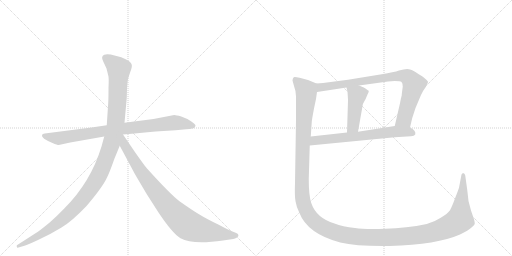
t = 0.00 s
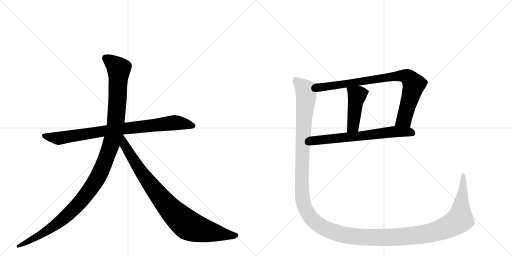
t = 5.50 s
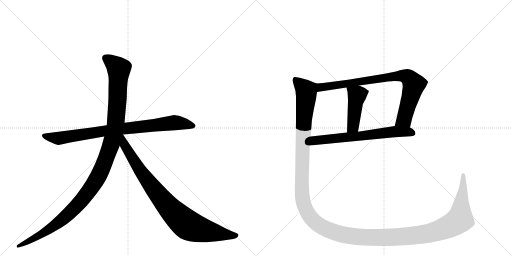
t = 5.74 s
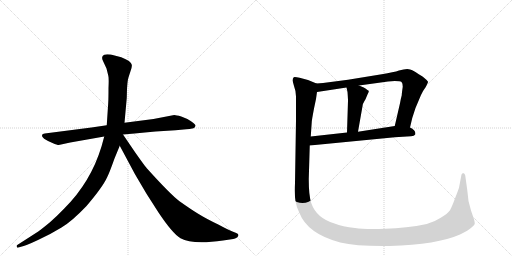
t = 5.97 s
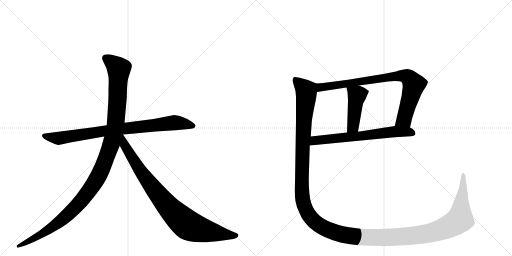
t = 6.20 s
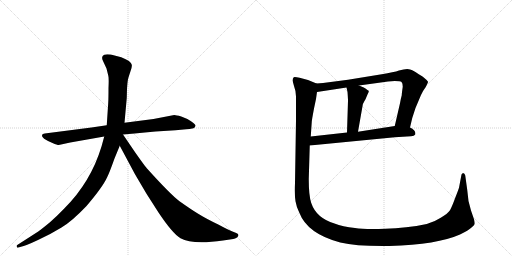
t = 7.09 s

The animated SVG that drew these frames (rendered in a browser with its animation timeline set to each time). Animation: 7 CSS @keyframes rules; one cycle of 7.09 s.

<svg version="1.1" viewBox="0 0 2048 1024" xmlns="http://www.w3.org/2000/svg">
  <g stroke="lightgray" stroke-dasharray="1,1" stroke-width="1" transform="scale(4, 4)">
    <line x1="0" y1="0" x2="256" y2="256"></line>
    <line x1="256" y1="0" x2="0" y2="256"></line>
    <line x1="128" y1="0" x2="128" y2="256"></line>
    <line x1="0" y1="128" x2="256" y2="128"></line>
    <line x1="256" y1="0" x2="512" y2="256"></line>
    <line x1="512" y1="0" x2="256" y2="256"></line>
    <line x1="384" y1="0" x2="384" y2="256"></line>
    <line x1="256" y1="128" x2="512" y2="128"></line>
  </g>
<g transform="scale(1, -1) translate(0, -850)">
   <style type="text/css">
    @keyframes keyframes0 {
      from {
       stroke: black;
       stroke-dashoffset: 858;
       stroke-width: 128;
       }
       74% {
       animation-timing-function: step-end;
       stroke: black;
       stroke-dashoffset: 0;
       stroke-width: 128;
       }
       to {
       stroke: black;
       stroke-width: 1024;
       }
       }
       #make-me-a-hanzi-animation-0 {
         animation: keyframes0 0.948242s both;
         animation-delay: 0.000000s;
         animation-timing-function: linear;
       }
    @keyframes keyframes1 {
      from {
       stroke: black;
       stroke-dashoffset: 1197;
       stroke-width: 128;
       }
       80% {
       animation-timing-function: step-end;
       stroke: black;
       stroke-dashoffset: 0;
       stroke-width: 128;
       }
       to {
       stroke: black;
       stroke-width: 1024;
       }
       }
       #make-me-a-hanzi-animation-1 {
         animation: keyframes1 1.224121s both;
         animation-delay: 0.948242s;
         animation-timing-function: linear;
       }
    @keyframes keyframes2 {
      from {
       stroke: black;
       stroke-dashoffset: 899;
       stroke-width: 128;
       }
       75% {
       animation-timing-function: step-end;
       stroke: black;
       stroke-dashoffset: 0;
       stroke-width: 128;
       }
       to {
       stroke: black;
       stroke-width: 1024;
       }
       }
       #make-me-a-hanzi-animation-2 {
         animation: keyframes2 0.981608s both;
         animation-delay: 2.172363s;
         animation-timing-function: linear;
       }
    @keyframes keyframes3 {
      from {
       stroke: black;
       stroke-dashoffset: 842;
       stroke-width: 128;
       }
       73% {
       animation-timing-function: step-end;
       stroke: black;
       stroke-dashoffset: 0;
       stroke-width: 128;
       }
       to {
       stroke: black;
       stroke-width: 1024;
       }
       }
       #make-me-a-hanzi-animation-3 {
         animation: keyframes3 0.935221s both;
         animation-delay: 3.153971s;
         animation-timing-function: linear;
       }
    @keyframes keyframes4 {
      from {
       stroke: black;
       stroke-dashoffset: 450;
       stroke-width: 128;
       }
       59% {
       animation-timing-function: step-end;
       stroke: black;
       stroke-dashoffset: 0;
       stroke-width: 128;
       }
       to {
       stroke: black;
       stroke-width: 1024;
       }
       }
       #make-me-a-hanzi-animation-4 {
         animation: keyframes4 0.616211s both;
         animation-delay: 4.089193s;
         animation-timing-function: linear;
       }
    @keyframes keyframes5 {
      from {
       stroke: black;
       stroke-dashoffset: 671;
       stroke-width: 128;
       }
       69% {
       animation-timing-function: step-end;
       stroke: black;
       stroke-dashoffset: 0;
       stroke-width: 128;
       }
       to {
       stroke: black;
       stroke-width: 1024;
       }
       }
       #make-me-a-hanzi-animation-5 {
         animation: keyframes5 0.796061s both;
         animation-delay: 4.705404s;
         animation-timing-function: linear;
       }
    @keyframes keyframes6 {
      from {
       stroke: black;
       stroke-dashoffset: 1644;
       stroke-width: 128;
       }
       84% {
       animation-timing-function: step-end;
       stroke: black;
       stroke-dashoffset: 0;
       stroke-width: 128;
       }
       to {
       stroke: black;
       stroke-width: 1024;
       }
       }
       #make-me-a-hanzi-animation-6 {
         animation: keyframes6 1.587891s both;
         animation-delay: 5.501465s;
         animation-timing-function: linear;
       }
</style>
<path d="M 366 340 L 179 316 Q 170 315 168 310 Q 164 297 210 278 Q 229 270 235 270 L 281 280 L 417 304 L 492 312 L 538 316 Q 579 321 622 324 L 702 329 L 745 333 Q 757 333 774 337 Q 781 340 782 347 Q 783 353 764 365 Q 746 377 725 384 Q 704 390 697 390 L 614 374 L 498 359 L 427 349 L 366 340 Z" fill="lightgray"></path> 
<path d="M 417 304 L 406 264 Q 363 122 258 17 Q 226 -16 201 -38 Q 166 -67 153 -76 L 69 -130 Q 66 -131 67 -137 Q 68 -142 74 -140 L 84 -137 Q 101 -134 152 -110 Q 204 -86 246 -60 Q 288 -35 346 26 Q 411 102 429 142 Q 437 157 458 216 L 479 267 L 498 359 L 507 458 L 508 495 Q 510 524 512 533 Q 514 541 521 562 Q 529 582 527 591 Q 525 606 485 621 L 443 632 Q 423 634 417 631 Q 402 625 413 604 L 426 576 L 433 548 Q 436 540 434 498 Q 434 452 433 440 L 427 349 L 417 304 Z" fill="lightgray"></path> 
<path d="M 479 267 L 540 153 L 586 75 L 634 0 Q 690 -84 722 -103 Q 770 -130 892 -112 L 933 -106 Q 940 -105 948 -100 Q 959 -91 949 -84 Q 946 -82 930 -76 Q 914 -70 873 -48 Q 827 -26 796 -7 Q 766 11 718 45 Q 681 73 589 175 Q 584 179 541 240 L 492 312 C 475 337 449 323 479 267 Z" fill="lightgray"></path> 
<path d="M 1640 340 L 1649 378 L 1662 418 L 1684 470 Q 1691 486 1703 502 Q 1712 519 1712 523 Q 1712 526 1690 544 Q 1657 565 1649 569 Q 1642 573 1629 574 Q 1616 574 1596 568 Q 1576 561 1527 553 L 1392 531 L 1323 522 Q 1290 518 1266 516 C 1236 513 1238 477 1268 482 L 1386 500 L 1436 508 L 1552 524 L 1579 526 Q 1602 526 1606 522 Q 1611 517 1611 503 Q 1607 476 1607 469 Q 1603 455 1600 437 L 1579 346 C 1572 317 1633 311 1640 340 Z" fill="lightgray"></path> 
<path d="M 1386 500 L 1390 482 Q 1392 456 1392 447 L 1388 320 C 1387 290 1427 293 1432 323 L 1451 431 Q 1451 435 1462 453 L 1470 472 Q 1476 484 1475 486 Q 1474 488 1455 500 L 1436 508 C 1408 520 1379 529 1386 500 Z" fill="lightgray"></path> 
<path d="M 1239 268 L 1579 301 L 1644 305 Q 1657 306 1661 312 Q 1665 328 1640 340 L 1579 346 L 1432 323 L 1388 320 L 1243 304 C 1213 301 1209 265 1239 268 Z" fill="lightgray"></path> 
<path d="M 1235 134 L 1239 268 L 1243 304 L 1247 362 Q 1247 368 1256 416 L 1264 454 L 1268 482 C 1273 512 1273 513 1266 516 L 1232 530 Q 1180 545 1175 541 Q 1170 536 1170 528 L 1176 506 Q 1183 489 1184 464 L 1184 369 L 1180 118 Q 1178 68 1182 45 Q 1186 21 1197 0 Q 1229 -85 1361 -120 Q 1428 -136 1558 -134 Q 1750 -128 1840 -88 Q 1874 -72 1886 -60 Q 1899 -49 1899 -44 Q 1899 -39 1896 -27 L 1884 8 Q 1871 47 1869 90 L 1861 148 Q 1859 158 1852 158 Q 1848 156 1846 152 L 1836 99 Q 1834 92 1821 59 Q 1809 26 1800 9 Q 1790 -5 1763 -21 Q 1737 -38 1707 -46 Q 1625 -63 1541 -65 Q 1458 -68 1420 -62 Q 1370 -57 1338 -44 Q 1265 -22 1245 38 Q 1235 67 1235 134 Z" fill="lightgray"></path> 
      <clipPath id="make-me-a-hanzi-clip-0">
      <path d="M 366 340 L 179 316 Q 170 315 168 310 Q 164 297 210 278 Q 229 270 235 270 L 281 280 L 417 304 L 492 312 L 538 316 Q 579 321 622 324 L 702 329 L 745 333 Q 757 333 774 337 Q 781 340 782 347 Q 783 353 764 365 Q 746 377 725 384 Q 704 390 697 390 L 614 374 L 498 359 L 427 349 L 366 340 Z" fill="lightgray"></path>
      </clipPath>
      <path clip-path="url(#make-me-a-hanzi-clip-0)" d="M 176 308 L 236 297 L 494 336 L 698 359 L 772 347 " fill="none" id="make-me-a-hanzi-animation-0" stroke-dasharray="730 1460" stroke-linecap="round"></path>

      <clipPath id="make-me-a-hanzi-clip-1">
      <path d="M 417 304 L 406 264 Q 363 122 258 17 Q 226 -16 201 -38 Q 166 -67 153 -76 L 69 -130 Q 66 -131 67 -137 Q 68 -142 74 -140 L 84 -137 Q 101 -134 152 -110 Q 204 -86 246 -60 Q 288 -35 346 26 Q 411 102 429 142 Q 437 157 458 216 L 479 267 L 498 359 L 507 458 L 508 495 Q 510 524 512 533 Q 514 541 521 562 Q 529 582 527 591 Q 525 606 485 621 L 443 632 Q 423 634 417 631 Q 402 625 413 604 L 426 576 L 433 548 Q 436 540 434 498 Q 434 452 433 440 L 427 349 L 417 304 Z" fill="lightgray"></path>
      </clipPath>
      <path clip-path="url(#make-me-a-hanzi-clip-1)" d="M 424 616 L 475 575 L 471 465 L 463 358 L 451 297 L 401 160 L 355 84 L 265 -15 L 180 -78 L 72 -135 " fill="none" id="make-me-a-hanzi-animation-1" stroke-dasharray="1069 2138" stroke-linecap="round"></path>

      <clipPath id="make-me-a-hanzi-clip-2">
      <path d="M 479 267 L 540 153 L 586 75 L 634 0 Q 690 -84 722 -103 Q 770 -130 892 -112 L 933 -106 Q 940 -105 948 -100 Q 959 -91 949 -84 Q 946 -82 930 -76 Q 914 -70 873 -48 Q 827 -26 796 -7 Q 766 11 718 45 Q 681 73 589 175 Q 584 179 541 240 L 492 312 C 475 337 449 323 479 267 Z" fill="lightgray"></path>
      </clipPath>
      <path clip-path="url(#make-me-a-hanzi-clip-2)" d="M 491 303 L 498 269 L 584 135 L 657 41 L 727 -31 L 763 -56 L 805 -70 L 945 -92 " fill="none" id="make-me-a-hanzi-animation-2" stroke-dasharray="771 1542" stroke-linecap="round"></path>

      <clipPath id="make-me-a-hanzi-clip-3">
      <path d="M 1640 340 L 1649 378 L 1662 418 L 1684 470 Q 1691 486 1703 502 Q 1712 519 1712 523 Q 1712 526 1690 544 Q 1657 565 1649 569 Q 1642 573 1629 574 Q 1616 574 1596 568 Q 1576 561 1527 553 L 1392 531 L 1323 522 Q 1290 518 1266 516 C 1236 513 1238 477 1268 482 L 1386 500 L 1436 508 L 1552 524 L 1579 526 Q 1602 526 1606 522 Q 1611 517 1611 503 Q 1607 476 1607 469 Q 1603 455 1600 437 L 1579 346 C 1572 317 1633 311 1640 340 Z" fill="lightgray"></path>
      </clipPath>
      <path clip-path="url(#make-me-a-hanzi-clip-3)" d="M 1275 488 L 1283 501 L 1539 540 L 1598 547 L 1626 544 L 1649 524 L 1655 508 L 1616 373 L 1587 352 " fill="none" id="make-me-a-hanzi-animation-3" stroke-dasharray="714 1428" stroke-linecap="round"></path>

      <clipPath id="make-me-a-hanzi-clip-4">
      <path d="M 1386 500 L 1390 482 Q 1392 456 1392 447 L 1388 320 C 1387 290 1427 293 1432 323 L 1451 431 Q 1451 435 1462 453 L 1470 472 Q 1476 484 1475 486 Q 1474 488 1455 500 L 1436 508 C 1408 520 1379 529 1386 500 Z" fill="lightgray"></path>
      </clipPath>
      <path clip-path="url(#make-me-a-hanzi-clip-4)" d="M 1393 497 L 1428 469 L 1412 345 L 1395 328 " fill="none" id="make-me-a-hanzi-animation-4" stroke-dasharray="322 644" stroke-linecap="round"></path>

      <clipPath id="make-me-a-hanzi-clip-5">
      <path d="M 1239 268 L 1579 301 L 1644 305 Q 1657 306 1661 312 Q 1665 328 1640 340 L 1579 346 L 1432 323 L 1388 320 L 1243 304 C 1213 301 1209 265 1239 268 Z" fill="lightgray"></path>
      </clipPath>
      <path clip-path="url(#make-me-a-hanzi-clip-5)" d="M 1246 273 L 1267 289 L 1575 324 L 1631 323 L 1653 317 " fill="none" id="make-me-a-hanzi-animation-5" stroke-dasharray="543 1086" stroke-linecap="round"></path>

      <clipPath id="make-me-a-hanzi-clip-6">
      <path d="M 1235 134 L 1239 268 L 1243 304 L 1247 362 Q 1247 368 1256 416 L 1264 454 L 1268 482 C 1273 512 1273 513 1266 516 L 1232 530 Q 1180 545 1175 541 Q 1170 536 1170 528 L 1176 506 Q 1183 489 1184 464 L 1184 369 L 1180 118 Q 1178 68 1182 45 Q 1186 21 1197 0 Q 1229 -85 1361 -120 Q 1428 -136 1558 -134 Q 1750 -128 1840 -88 Q 1874 -72 1886 -60 Q 1899 -49 1899 -44 Q 1899 -39 1896 -27 L 1884 8 Q 1871 47 1869 90 L 1861 148 Q 1859 158 1852 158 Q 1848 156 1846 152 L 1836 99 Q 1834 92 1821 59 Q 1809 26 1800 9 Q 1790 -5 1763 -21 Q 1737 -38 1707 -46 Q 1625 -63 1541 -65 Q 1458 -68 1420 -62 Q 1370 -57 1338 -44 Q 1265 -22 1245 38 Q 1235 67 1235 134 Z" fill="lightgray"></path>
      </clipPath>
      <path clip-path="url(#make-me-a-hanzi-clip-6)" d="M 1179 532 L 1225 487 L 1210 267 L 1210 54 L 1232 -5 L 1262 -40 L 1284 -55 L 1360 -86 L 1477 -100 L 1629 -95 L 1753 -73 L 1807 -50 L 1840 -27 L 1854 150 " fill="none" id="make-me-a-hanzi-animation-6" stroke-dasharray="1516 3032" stroke-linecap="round"></path>

</g>
</svg>
